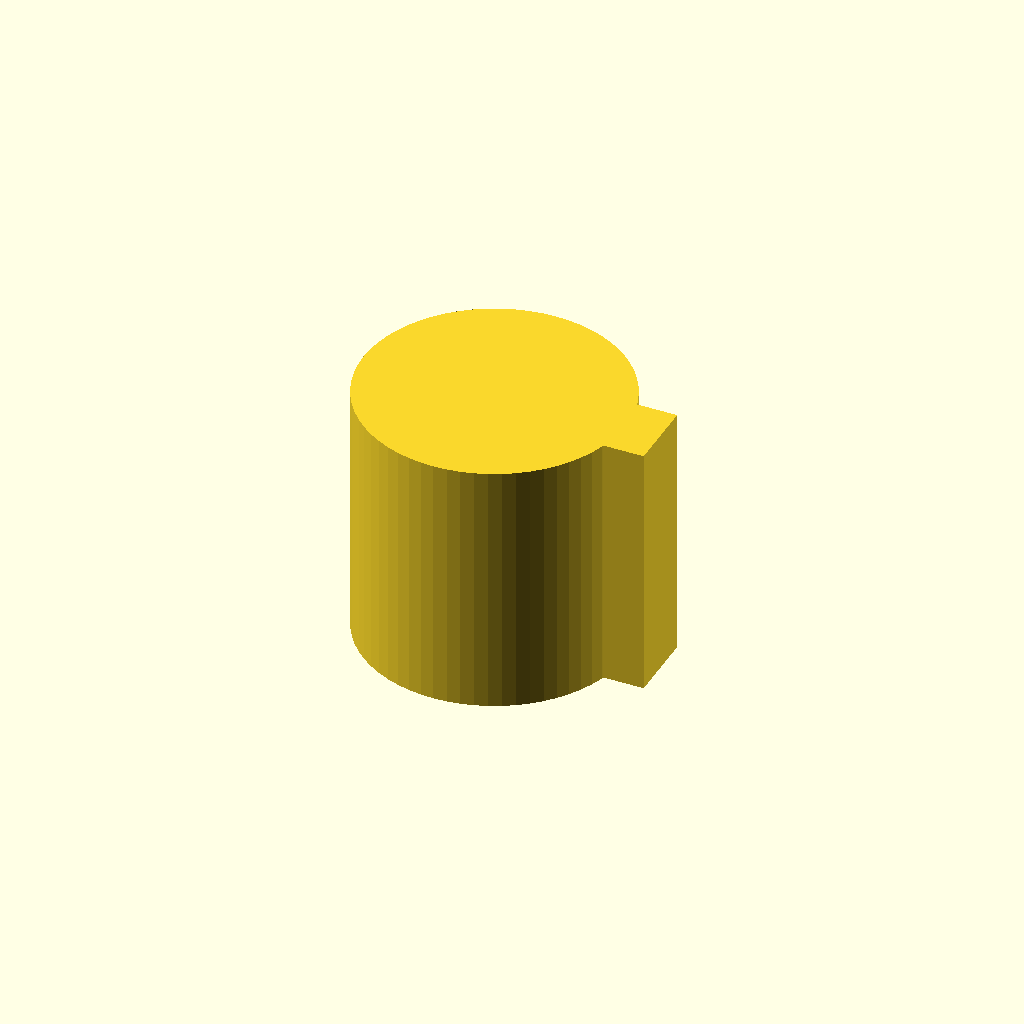
Cell 1 — every parameter at its default value.
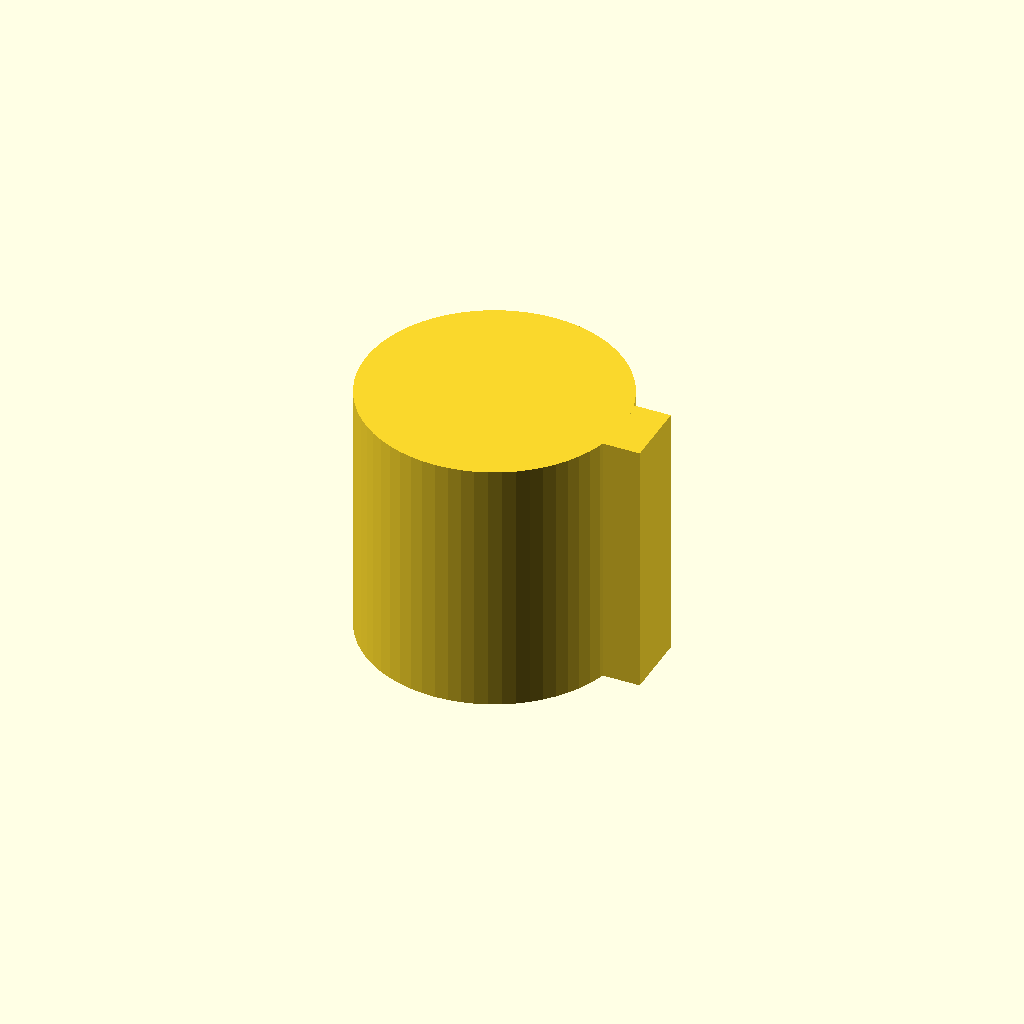
Cell 2 — SHAFT_CLEARANCE set to 0.3, the other parameters unchanged.
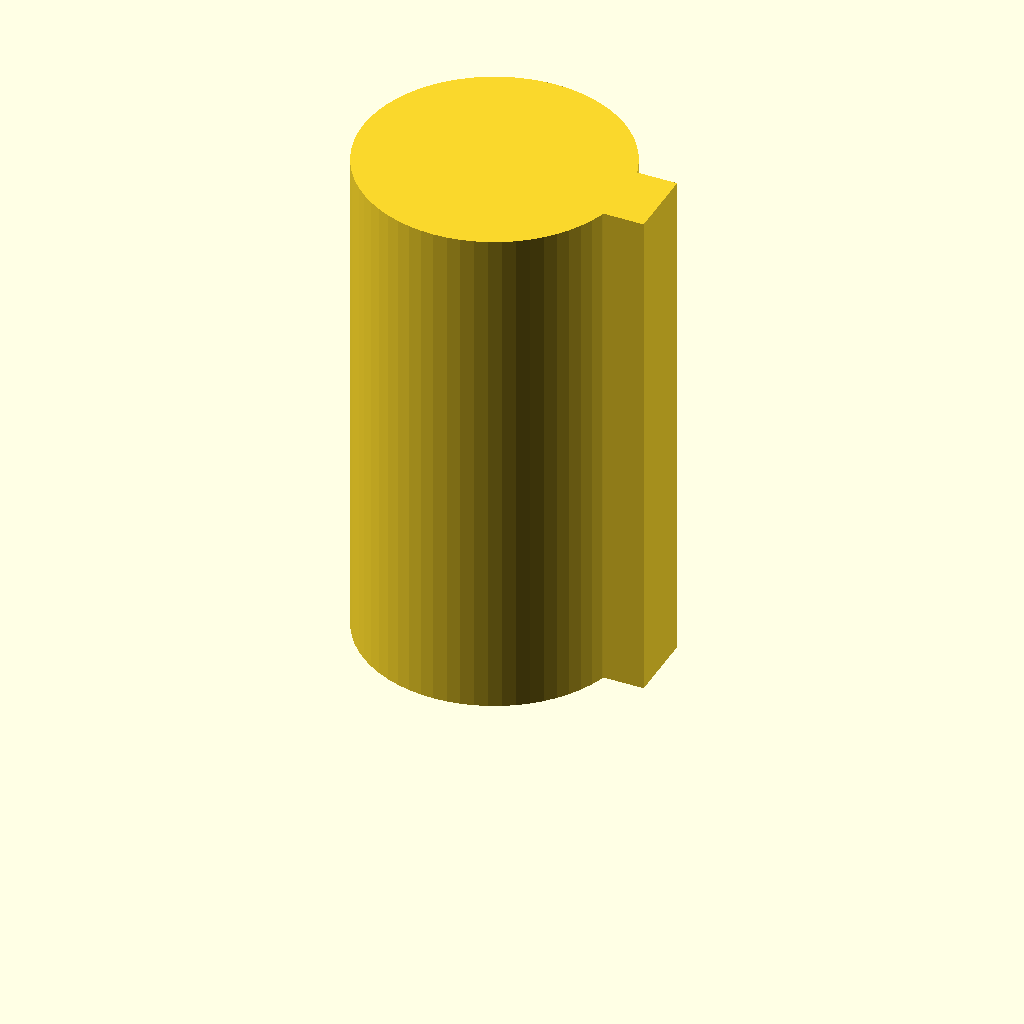
Cell 3 — SHAFT_LEN set to 30, the other parameters unchanged.
All cells are drawn from one camera (rotation 55°, 0°, 25°, orthographic, colour scheme Cornfield), so only the parameter changes between them.
The OpenSCAD source (tools/openscad/mating_shaft_reference.scad):
// Element pomocniczy/techniczny — NIE jest to model prawdziwego wałka maszyny
// (jego dokładna geometria poza otworem/wpustem nie jest znana). To prosty
// trzpień testowy z WYPUSTEM (klinem) pasującym do WPUSTU (rowka) w otworze
// bębna — z niewielkim luzem — do wydrukowania i sprawdzenia dopasowania,
// zanim wydrukuje się cały bęben (który zajmuje więcej czasu/materiału).
// Wałek ma wypust (materiał wystający na zewnątrz), bęben ma wpust (rowek) —
// patrz cam_common.scad i docs/DIMENSIONS.md.
//
// PL: Wydrukuj ten trzpień i spróbuj go wsunąć w otwór wydrukowanego bębna
// (dowolnego z A/B/C/D — otwór jest wspólny). Jeśli wchodzi z wyczuwalnym,
// ale niezbyt luźnym oporem — wymiary wpustu (SOCKET_KEY_WIDTH/DEPTH w
// cam_common.scad) są w porządku. Jeśli za ciasno/za luźno, skoryguj
// SHAFT_CLEARANCE poniżej i wydrukuj ponownie — taniej niż przedruk bębna.
//
// EN: Print this pin and try sliding it into the hole of a printed drum (any
// of A/B/C/D — the hole is shared). If it goes in with noticeable but not too
// loose resistance, the key dimensions (SOCKET_KEY_WIDTH/DEPTH in
// cam_common.scad) are fine. If too tight/loose, adjust SHAFT_CLEARANCE below
// and reprint — cheaper than reprinting a whole drum.

include <cam_common.scad>

SHAFT_CLEARANCE = 0.15; // luz montażowy / assembly clearance (mm, promieniowo/na stronę)
SHAFT_LEN        = 15;  // dowolna długość do trzymania w ręku / arbitrary, easy to hold

module mating_shaft() {
    union() {
        cylinder(h=SHAFT_LEN, r=SOCKET_R - SHAFT_CLEARANCE, $fn=64);
        translate([SOCKET_R - SHAFT_CLEARANCE - 0.3,
                    -(SOCKET_KEY_WIDTH - 2*SHAFT_CLEARANCE)/2, 0])
            cube([SOCKET_KEY_DEPTH - SHAFT_CLEARANCE + 0.3,
                  SOCKET_KEY_WIDTH - 2*SHAFT_CLEARANCE, SHAFT_LEN]);
    }
}

mating_shaft();
Parameter table extracted from the source (name, type, default, range or options):
SHAFT_CLEARANCE: number, default 0.15
SHAFT_LEN: number, default 15
